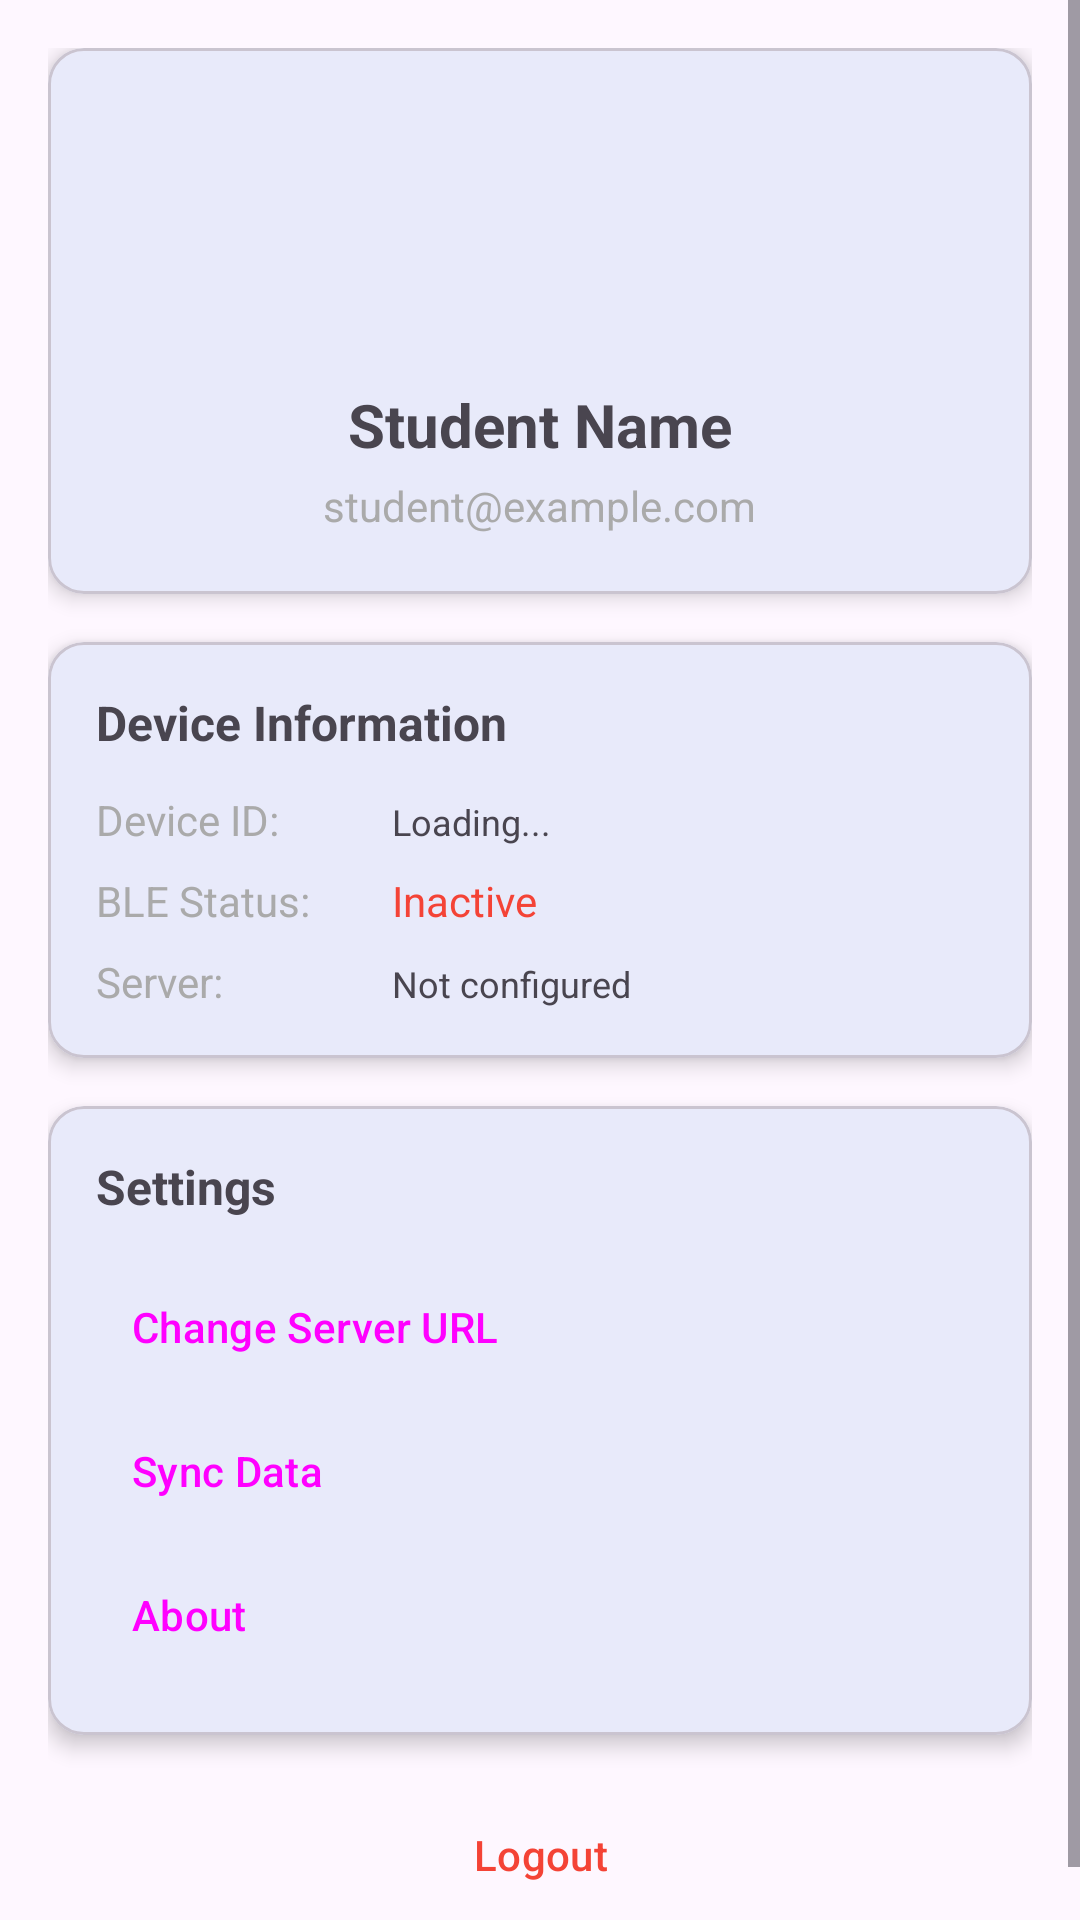

Reconstruct the res/layout file that produces this screen, plus the resources it refers to.
<!-- AndroidManifest.xml: application theme Theme.DarbaanAttendance -->
<!-- res/layout/fragment_profile.xml -->
<?xml version="1.0" encoding="utf-8"?>
<ScrollView xmlns:android="http://schemas.android.com/apk/res/android"
    xmlns:app="http://schemas.android.com/apk/res-auto"
    android:layout_width="match_parent"
    android:layout_height="match_parent"
    android:fillViewport="true">

    <LinearLayout
        android:layout_width="match_parent"
        android:layout_height="wrap_content"
        android:orientation="vertical"
        android:padding="16dp">

        
        <com.google.android.material.card.MaterialCardView
            android:layout_width="match_parent"
            android:layout_height="wrap_content"
            android:layout_marginBottom="16dp"
            app:cardCornerRadius="12dp"
            app:cardElevation="4dp">

            <LinearLayout
                android:layout_width="match_parent"
                android:layout_height="wrap_content"
                android:orientation="vertical"
                android:padding="20dp">

                <ImageView
                    android:id="@+id/profileImage"
                    android:layout_width="80dp"
                    android:layout_height="80dp"
                    android:layout_gravity="center_horizontal"
                    android:layout_marginBottom="12dp"
                    android:background="@drawable/ic_person"
                    android:contentDescription="Profile Picture" />

                <TextView
                    android:id="@+id/userName"
                    android:layout_width="wrap_content"
                    android:layout_height="wrap_content"
                    android:layout_gravity="center_horizontal"
                    android:text="Student Name"
                    android:textSize="20sp"
                    android:textStyle="bold" />

                <TextView
                    android:id="@+id/userEmail"
                    android:layout_width="wrap_content"
                    android:layout_height="wrap_content"
                    android:layout_gravity="center_horizontal"
                    android:layout_marginTop="4dp"
                    android:text="student@example.com"
                    android:textColor="@android:color/darker_gray"
                    android:textSize="14sp" />

            </LinearLayout>

        </com.google.android.material.card.MaterialCardView>

        
        <com.google.android.material.card.MaterialCardView
            android:layout_width="match_parent"
            android:layout_height="wrap_content"
            android:layout_marginBottom="16dp"
            app:cardCornerRadius="12dp"
            app:cardElevation="4dp">

            <LinearLayout
                android:layout_width="match_parent"
                android:layout_height="wrap_content"
                android:orientation="vertical"
                android:padding="16dp">

                <TextView
                    android:layout_width="wrap_content"
                    android:layout_height="wrap_content"
                    android:text="Device Information"
                    android:textSize="16sp"
                    android:textStyle="bold"
                    android:layout_marginBottom="12dp" />

                <LinearLayout
                    android:layout_width="match_parent"
                    android:layout_height="wrap_content"
                    android:orientation="horizontal"
                    android:layout_marginBottom="8dp">

                    <TextView
                        android:layout_width="0dp"
                        android:layout_height="wrap_content"
                        android:layout_weight="1"
                        android:text="Device ID:"
                        android:textColor="@android:color/darker_gray" />

                    <TextView
                        android:id="@+id/deviceId"
                        android:layout_width="0dp"
                        android:layout_height="wrap_content"
                        android:layout_weight="2"
                        android:text="Loading..."
                        android:textSize="12sp" />

                </LinearLayout>

                <LinearLayout
                    android:layout_width="match_parent"
                    android:layout_height="wrap_content"
                    android:orientation="horizontal"
                    android:layout_marginBottom="8dp">

                    <TextView
                        android:layout_width="0dp"
                        android:layout_height="wrap_content"
                        android:layout_weight="1"
                        android:text="BLE Status:"
                        android:textColor="@android:color/darker_gray" />

                    <TextView
                        android:id="@+id/bleStatus"
                        android:layout_width="0dp"
                        android:layout_height="wrap_content"
                        android:layout_weight="2"
                        android:text="Inactive"
                        android:textColor="@color/error" />

                </LinearLayout>

                <LinearLayout
                    android:layout_width="match_parent"
                    android:layout_height="wrap_content"
                    android:orientation="horizontal">

                    <TextView
                        android:layout_width="0dp"
                        android:layout_height="wrap_content"
                        android:layout_weight="1"
                        android:text="Server:"
                        android:textColor="@android:color/darker_gray" />

                    <TextView
                        android:id="@+id/serverUrl"
                        android:layout_width="0dp"
                        android:layout_height="wrap_content"
                        android:layout_weight="2"
                        android:text="Not configured"
                        android:textSize="12sp" />

                </LinearLayout>

            </LinearLayout>

        </com.google.android.material.card.MaterialCardView>

        
        <com.google.android.material.card.MaterialCardView
            android:layout_width="match_parent"
            android:layout_height="wrap_content"
            android:layout_marginBottom="16dp"
            app:cardCornerRadius="12dp"
            app:cardElevation="4dp">

            <LinearLayout
                android:layout_width="match_parent"
                android:layout_height="wrap_content"
                android:orientation="vertical"
                android:padding="16dp">

                <TextView
                    android:layout_width="wrap_content"
                    android:layout_height="wrap_content"
                    android:text="Settings"
                    android:textSize="16sp"
                    android:textStyle="bold"
                    android:layout_marginBottom="12dp" />

                <Button
                    android:id="@+id/btnChangeServer"
                    style="@style/Widget.Material3.Button.TextButton"
                    android:layout_width="match_parent"
                    android:layout_height="wrap_content"
                    android:text="Change Server URL"
                    android:textAlignment="textStart"
                    android:gravity="start|center_vertical" />

                <Button
                    android:id="@+id/btnSyncData"
                    style="@style/Widget.Material3.Button.TextButton"
                    android:layout_width="match_parent"
                    android:layout_height="wrap_content"
                    android:text="Sync Data"
                    android:textAlignment="textStart"
                    android:gravity="start|center_vertical" />

                <Button
                    android:id="@+id/btnAbout"
                    style="@style/Widget.Material3.Button.TextButton"
                    android:layout_width="match_parent"
                    android:layout_height="wrap_content"
                    android:text="About"
                    android:textAlignment="textStart"
                    android:gravity="start|center_vertical" />

            </LinearLayout>

        </com.google.android.material.card.MaterialCardView>

        
        <Button
            android:id="@+id/btnLogout"
            style="@style/Widget.Material3.Button.OutlinedButton"
            android:layout_width="match_parent"
            android:layout_height="wrap_content"
            android:text="Logout"
            android:textColor="@color/error" />

    </LinearLayout>

</ScrollView>
<!-- resources referenced by this layout -->
<resources>
  <color name="error">#F44336</color>
  <style name="Theme.DarbaanAttendance" parent="Theme.Material3.DayNight">
          
          <item name="colorPrimary">@color/md_theme_light_primary</item>
          <item name="colorOnPrimary">@color/md_theme_light_onPrimary</item>
          <item name="colorPrimaryContainer">@color/md_theme_light_primaryContainer</item>
          <item name="colorOnPrimaryContainer">@color/md_theme_light_onPrimaryContainer</item>
          
          <item name="colorSecondary">@color/md_theme_light_secondary</item>
          <item name="colorOnSecondary">@color/md_theme_light_onSecondary</item>
          <item name="colorSecondaryContainer">@color/md_theme_light_secondaryContainer</item>
          <item name="colorOnSecondaryContainer">@color/md_theme_light_onSecondaryContainer</item>
          
          <item name="android:statusBarColor">?attr/colorPrimaryVariant</item>
          
      </style>
  <color name="md_theme_light_primary">#1976D2</color>
  <color name="md_theme_light_onPrimary">#FFFFFF</color>
  <color name="md_theme_light_primaryContainer">#D3E3FD</color>
  <color name="md_theme_light_onPrimaryContainer">#001C38</color>
  <color name="md_theme_light_secondary">#DC004E</color>
  <color name="md_theme_light_onSecondary">#FFFFFF</color>
  <color name="md_theme_light_secondaryContainer">#FFD9E2</color>
  <color name="md_theme_light_onSecondaryContainer">#3E0014</color>
</resources>
